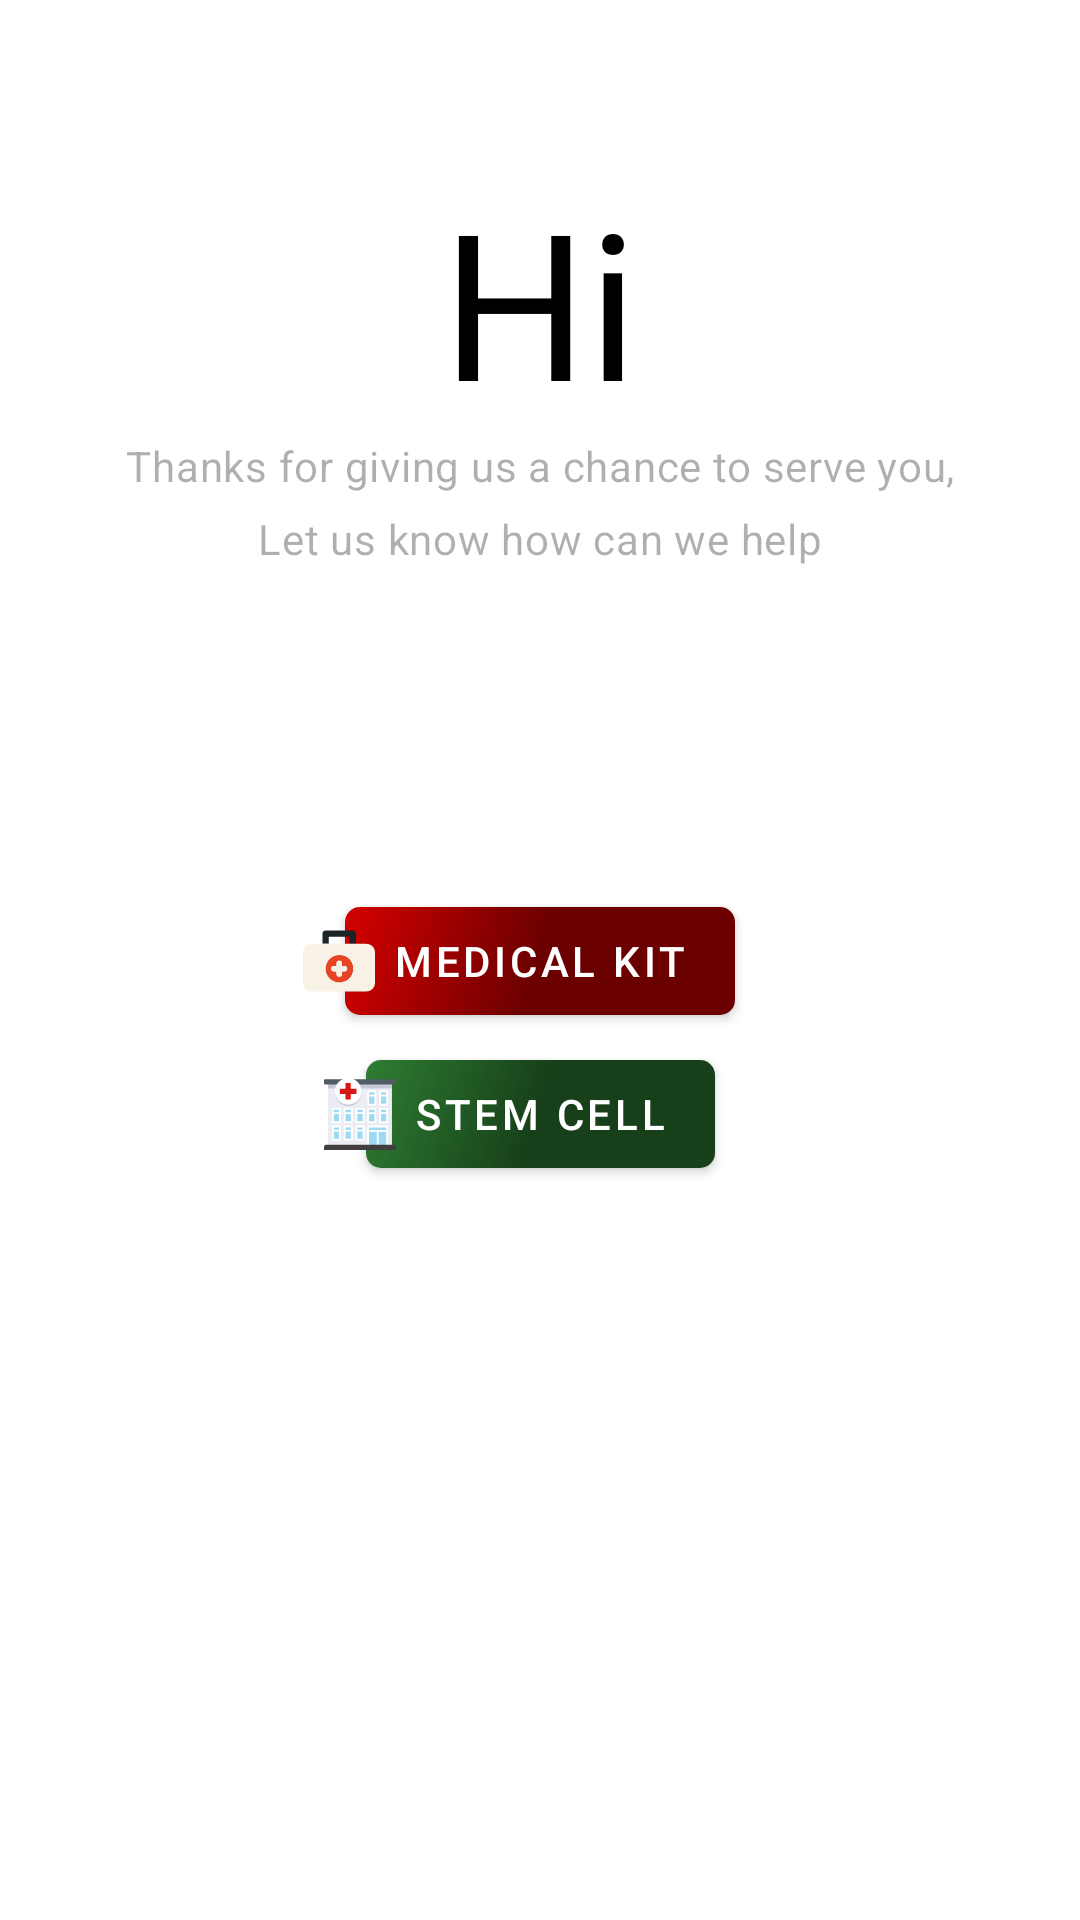

Write the Android layout XML for this screen, with the resource values it uses.
<!-- AndroidManifest.xml: application theme AppTheme -->
<!-- res/layout/partial_welcome.xml -->
<?xml version="1.0" encoding="utf-8"?>
<androidx.constraintlayout.widget.ConstraintLayout xmlns:android="http://schemas.android.com/apk/res/android"
    xmlns:app="http://schemas.android.com/apk/res-auto"
    xmlns:tools="http://schemas.android.com/tools"
    android:layout_width="match_parent"
    android:layout_height="match_parent"
    tools:context=".ui.newuser.WelcomeActivity">

    <TextView
        android:id="@+id/tv_welcome_hi"
        style="@style/TitleText"
        android:layout_width="wrap_content"
        android:layout_height="wrap_content"
        android:layout_marginTop="55dp"
        android:text="@string/welcome_hi"
        android:textSize="68sp"
        app:layout_constraintEnd_toEndOf="parent"
        app:layout_constraintStart_toStartOf="parent"
        app:layout_constraintTop_toTopOf="parent" />

    <TextView
        android:id="@+id/tv_welcome_greetings"
        android:layout_width="wrap_content"
        android:layout_height="wrap_content"
        android:lineSpacingExtra="8sp"
        android:text="@string/welcome_greetings"
        android:textAlignment="center"
        android:textAppearance="@style/TextAppearance.MaterialComponents.Body2"
        android:textColor="@color/colorSubText"
        app:layout_constraintEnd_toEndOf="@id/tv_welcome_hi"
        app:layout_constraintStart_toStartOf="@id/tv_welcome_hi"
        app:layout_constraintTop_toBottomOf="@id/tv_welcome_hi" />

    <ImageView
        android:id="@+id/iv_welcome_medical"
        style="@style/CustomIcon"
        android:src="@drawable/welcome_ic_medical_kit"
        android:translationX="10dp"
        app:layout_constraintBottom_toBottomOf="@+id/view_welcome_medical"
        app:layout_constraintEnd_toStartOf="@+id/view_welcome_medical"
        app:layout_constraintTop_toTopOf="@+id/view_welcome_medical"
        tools:ignore="ContentDescription" />

    <TextView
        android:id="@+id/tv_welcome_medical"
        style="@style/CustomButtonText"
        android:layout_width="wrap_content"
        android:layout_height="wrap_content"
        android:text="@string/welcome_medical_kit"
        app:layout_constraintBottom_toBottomOf="parent"
        app:layout_constraintEnd_toEndOf="parent"
        app:layout_constraintStart_toStartOf="parent"
        app:layout_constraintTop_toTopOf="parent" />

    <View
        android:id="@+id/view_welcome_medical"
        style="@style/CustomButton"
        android:background="@drawable/all_ripple_red"
        app:layout_constraintBottom_toBottomOf="@id/tv_welcome_medical"
        app:layout_constraintEnd_toEndOf="@id/tv_welcome_medical"
        app:layout_constraintStart_toStartOf="@id/tv_welcome_medical"
        app:layout_constraintTop_toTopOf="@id/tv_welcome_medical" />

    <ImageView
        android:id="@+id/iv_welcome_stem"
        style="@style/CustomIcon"
        android:src="@drawable/welcome_ic_bank"
        android:translationX="10dp"
        app:layout_constraintBottom_toBottomOf="@+id/tv_welcome_stem"
        app:layout_constraintEnd_toStartOf="@+id/view_welcome_stem"
        app:layout_constraintTop_toTopOf="@+id/tv_welcome_stem"
        tools:ignore="ContentDescription" />

    <TextView
        android:id="@+id/tv_welcome_stem"
        style="@style/CustomButtonText"
        android:layout_width="wrap_content"
        android:layout_height="wrap_content"
        android:text="@string/welcome_stem_cell"
        app:layout_constraintEnd_toEndOf="parent"
        app:layout_constraintStart_toStartOf="parent"
        app:layout_constraintTop_toBottomOf="@id/tv_welcome_medical" />

    <View
        android:id="@+id/view_welcome_stem"
        style="@style/CustomButton"
        android:background="@drawable/all_ripple_green"
        app:layout_constraintBottom_toBottomOf="@id/tv_welcome_stem"
        app:layout_constraintEnd_toEndOf="@id/tv_welcome_stem"
        app:layout_constraintStart_toStartOf="@id/tv_welcome_stem"
        app:layout_constraintTop_toTopOf="@id/tv_welcome_stem" />

</androidx.constraintlayout.widget.ConstraintLayout>
<!-- resources referenced by this layout -->
<resources>
  <color name="colorSubText">#50000000</color>
  <!-- drawable all_ripple_green (drawable) -->
  <?xml version="1.0" encoding="utf-8"?>
  <ripple xmlns:android="http://schemas.android.com/apk/res/android"
      android:color="@android:color/white">
      <item
          android:id="@android:id/background"
          android:drawable="@drawable/all_gradient_green">
      </item>
  </ripple>
  <!-- drawable all_ripple_red (drawable) -->
  <?xml version="1.0" encoding="utf-8"?>
  <ripple xmlns:android="http://schemas.android.com/apk/res/android"
      android:color="@android:color/white">
      <item
          android:id="@android:id/background"
          android:drawable="@drawable/all_gradient_red">
      </item>
  </ripple>
  <string name="welcome_greetings">Thanks for giving us a chance to serve you,\nLet us know how can we help</string>
  <string name="welcome_hi">Hi</string>
  <string name="welcome_medical_kit">Medical Kit</string>
  <string name="welcome_stem_cell">Stem Cell</string>
  <style name="CustomButton">
          <item name="android:elevation">2dp</item>
          <item name="android:layout_width">0dp</item>
          <item name="android:layout_height">36dp</item>
          <item name="android:clickable">true</item>
          <item name="android:focusable">true</item>
          <item name="android:stateListAnimator">@animator/lift_on_touch</item>
      </style>
  <style name="CustomButtonText" parent="TextAppearance.MaterialComponents.Button">
          <item name="android:elevation">10dp</item>
          <item name="android:padding">@dimen/default_margin</item>
          <item name="android:textColor">@android:color/white</item>
      </style>
  <style name="CustomIcon">
          <item name="android:elevation">10dp</item>
          <item name="android:layout_width">wrap_content</item>
          <item name="android:layout_height">wrap_content</item>
      </style>
  <style name="TitleText">
          <item name="android:fontFamily">@font/grand_hotel</item>
          <item name="android:textColor">@color/colorTitleText</item>
      </style>
  <style name="AppTheme" parent="Theme.MaterialComponents.Light.NoActionBar">
          
          <item name="colorPrimary">@color/colorPrimary</item>
          <item name="colorPrimaryDark">@android:color/black</item>
          <item name="colorAccent">@color/colorAccent</item>
          <item name="android:autofilledHighlight" tools:targetApi="o">@android:color/transparent</item>
          <item name="otpViewStyle">@style/OtpWidget.OtpView</item>
      </style>
  <!-- drawable all_gradient_green (drawable) -->
  <?xml version="1.0" encoding="utf-8"?>
  <shape
      xmlns:android="http://schemas.android.com/apk/res/android"
      android:shape="rectangle">
  
      <gradient
          android:startColor="@color/colorAccentGreen"
          android:centerColor="@color/colorAccentGreenGradient"
          android:endColor="@color/colorAccentGreenGradient"
          android:angle="315" />
  
      <corners android:radius="5dp"/>
  
  </shape>
  <!-- drawable all_gradient_red (drawable) -->
  <?xml version="1.0" encoding="utf-8"?>
  <shape
      xmlns:android="http://schemas.android.com/apk/res/android"
      android:shape="rectangle">
  
      <gradient
          android:startColor="@color/colorAccentRed"
          android:centerColor="@color/colorAccentRedGradient"
          android:endColor="@color/colorAccentRedGradient"
          android:angle="315" />
  
      <corners android:radius="5dp"/>
  
  </shape>
  <dimen name="default_margin">16dp</dimen>
  <color name="colorTitleText">#000000</color>
  <color name="colorPrimary">#008577</color>
  <color name="colorAccent">#D50000</color>
  <color name="colorAccentGreen">#2E7D32</color>
  <color name="colorAccentGreenGradient">#173F19</color>
  <color name="colorAccentRed">#D50000</color>
  <color name="colorAccentRedGradient">#6B0000</color>
</resources>
